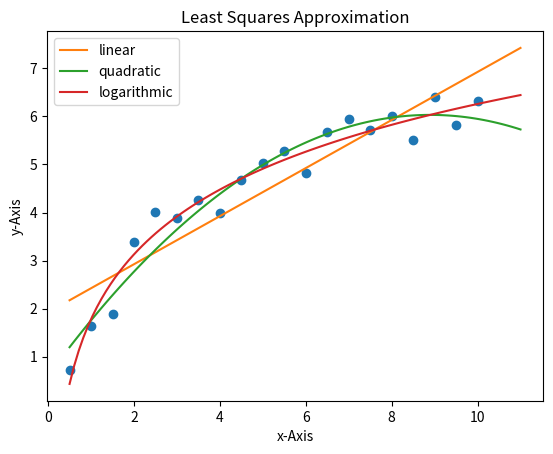

This chart was generated by the following Python code:
from math import log


def matrixMult(A, B):
    if len(A[0]) != len(B):
        return []
    C = []
    for i in range(len(A)):
        C.append([])
        for j in range(len(B[0])):
            entry = 0
            for k in range(len(B)):
                entry += A[i][k] * B[k][j]
            C[i].append(entry)
    return C


def transpose(A):
    At = []
    for j in range(len(A[0])):
        At.append([])
        for i in range(len(A)):
            At[j].append(A[i][j])
    return At


def identity(size):
    I = []
    for i in range(size):
        I.append([])
        for j in range(size):
            if i == j:
                I[i].append(1)
            else:
                I[i].append(0)
    return I


# Elementary row operation
def rowScale(A, row, scale):
    if scale == 0:
        return
    for i in range(len(A[0])):
        A[row][i] *= scale


# Elementary row operation
def rowExchange(A, row1, row2):
    if row1 == row2:
        return
    for i in range(len(A[0])):
        temp = A[row1][i]
        A[row1][i] = A[row2][i]
        A[row2][i] = temp


# Elementary row operation
def rowCombine(A, rowSource, rowDest, scale):
    if rowSource == rowDest or scale == 0:
        return
    for i in range(len(A[0])):
        A[rowDest][i] += A[rowSource][i] * scale


# Return a copy of the given matrix
def copyMatrix(A):
    cA = []
    for i in range(len(A)):
        cA.append([])
        for j in range(len(A[0])):
            cA[i].append(A[i][j])
    return cA


# Create and return the inverse of the given square matrix
def inverse(A):
    if len(A) != len(A[0]):
        return []
    size = len(A)
    cA = copyMatrix(A)
    invA = identity(size)
    for i in range(size):  # Gaussian elimination
        pivot = cA[i][i]
        pivotRow = i
        for j in range(i, size):  # Partial pivoting
            if abs(cA[j][i]) > abs(pivot):
                pivot = cA[j][i]
                pivotRow = j
        rowExchange(cA, i, pivotRow)
        rowExchange(invA, i, pivotRow)
        if pivot == 0:  # Zero column
            print("Determinant is zero!")
            exit(1)
        rowScale(cA, i, 1 / pivot)
        rowScale(invA, i, 1 / pivot)
        for j in range(i, size):  # Forward elimination
            scale = (-1) * cA[j][i]
            rowCombine(cA, i, j, scale)
            rowCombine(invA, i, j, scale)
    for i in range(size - 1, -1, -1):  # Backward elimination
        for j in range(i, -1, -1):
            scale = (-1) * cA[j][i]
            rowCombine(cA, i, j, scale)
            rowCombine(invA, i, j, scale)
    return invA


# y values
Y = [
    [0.72],
    [1.63],
    [1.88],
    [3.39],
    [4.02],
    [3.89],
    [4.25],
    [3.99],
    [4.68],
    [5.03],
    [5.27],
    [4.82],
    [5.67],
    [5.95],
    [5.72],
    [6.01],
    [5.5],
    [6.41],
    [5.83],
    [6.33],
]

# Create X matrix for the line using given x values
Xl = [
    [1, 0.5],
    [1, 1],
    [1, 1.5],
    [1, 2],
    [1, 2.5],
    [1, 3],
    [1, 3.5],
    [1, 4],
    [1, 4.5],
    [1, 5],
    [1, 5.5],
    [1, 6],
    [1, 6.5],
    [1, 7],
    [1, 7.5],
    [1, 8],
    [1, 8.5],
    [1, 9],
    [1, 9.5],
    [1, 10],
]

# Create X matrix for the parabola using given x values
Xq = copyMatrix(Xl)
for i in range(len(Xq)):
    Xq[i].append(Xq[i][1] ** 2)

# Create X matrix for the logarithmic curve using given x values
Xln = copyMatrix(Xl)
for i in range(len(Xln)):
    Xln[i][1] = log(Xln[i][1])

# Coefficient matrices from least squares aprrox.
Al = matrixMult(
    inverse(matrixMult(transpose(Xl), Xl)), matrixMult(transpose(Xl), Y)
)  # line
Aq = matrixMult(
    inverse(matrixMult(transpose(Xq), Xq)), matrixMult(transpose(Xq), Y)
)  # parabola
Aln = matrixMult(
    inverse(matrixMult(transpose(Xln), Xln)), matrixMult(transpose(Xln), Y)
)  # logarithmic

"""
# Check outputs
print(matrixMult(transpose(Xl), Xl))
print(inverse(matrixMult(transpose(Xl), Xl)))
print(matrixMult(transpose(Xl), Y))
print(matrixMult(inverse(matrixMult(transpose(Xl), Xl)), matrixMult(transpose(Xl), Y)))
print("")
print(Xq)
print(matrixMult(transpose(Xq), Xq))
print(inverse(matrixMult(transpose(Xq), Xq)))
print(matrixMult(transpose(Xq), Y))
print(matrixMult(inverse(matrixMult(transpose(Xq), Xq)), matrixMult(transpose(Xq), Y)))
print("")
print(Xln)
print(matrixMult(transpose(Xln), Xln))
print(inverse(matrixMult(transpose(Xln), Xln)))
print(matrixMult(transpose(Xln), Y))
print(
    matrixMult(inverse(matrixMult(transpose(Xln), Xln)), matrixMult(transpose(Xln), Y))
)
"""

import matplotlib.pyplot as plt
from numpy import linspace

# Plot the given points
x = []
y = []
for i in range(len(Y)):
    y.append(Y[i][0])
    x.append(Xl[i][1])
plt.plot(x, y, "o")

axis_x = linspace(0.5, 11, 100)  # The interval for the approximated functions.

yl = Al[1][0] * axis_x + Al[0][0]
plt.plot(axis_x, yl, label="linear")

yq = Aq[2][0] * (axis_x**2) + Aq[1][0] * axis_x + Aq[0][0]
plt.plot(axis_x, yq, label="quadratic")

yln = []
for i in range(len(axis_x)):
    yln.append(Aln[1][0] * (log(axis_x[i])) + Aln[0][0])
plt.plot(axis_x, yln, label="logarithmic")

plt.title("Least Squares Approximation")
plt.xlabel("x-Axis")
plt.ylabel("y-Axis")
plt.legend(loc="upper left")
plt.show()